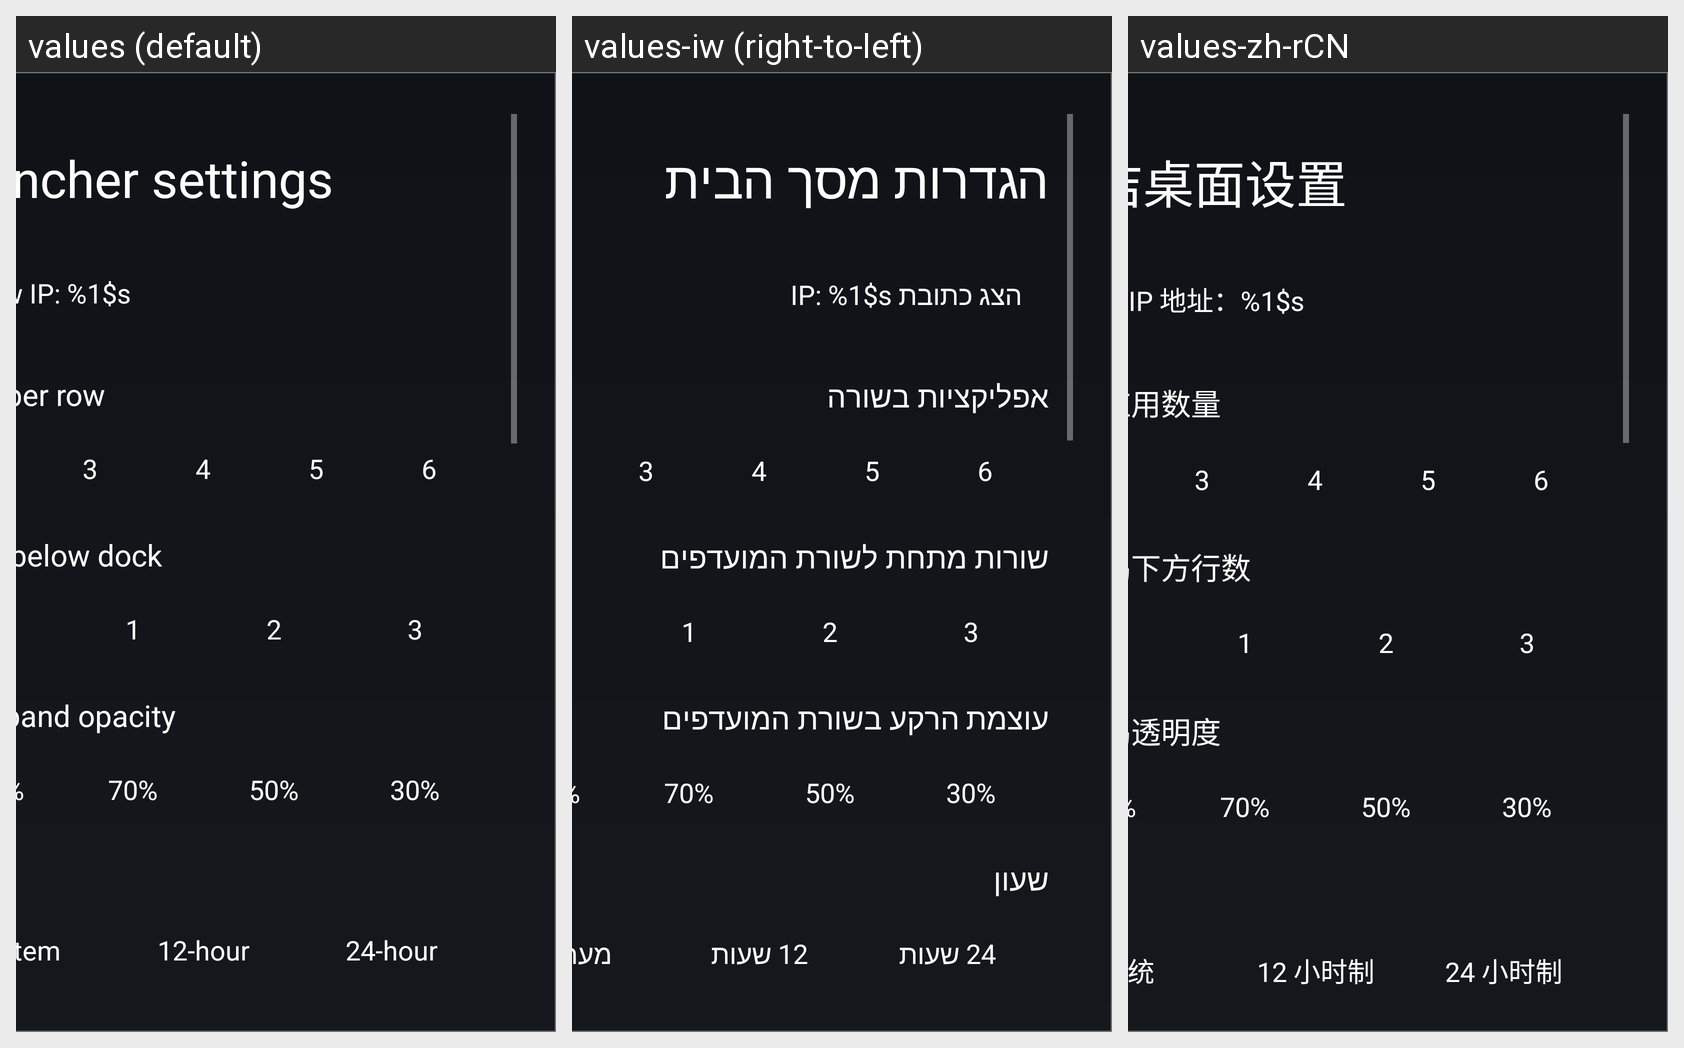

Here is an Android app screen in its default locale and in the app's own translations. Write out the translated-string differences for the strings that appear on this screen.
Android screen res/layout/activity_launcher_settings.xml rendered under 3 locales, left to right: values (default), values-iw (right-to-left), values-zh-rCN. Device: Nexus 5 (rendered at 1080×1920; each locale shown at half size, 540×960, under a caption strip naming it); theme Theme.TvHome.SettingsWindow.
Strings drawn on this screen, with the default value and each locale's value (text and hints the layout hard-codes, and strings that could not be matched under every locale, appear in the picture but are not listed):

launcher_settings
  values: Launcher settings
  values-iw: הגדרות מסך הבית
  values-zh-rCN: 简洁桌面设置

show_ip_state
  values: Show IP: %1$s
  values-iw: הצג כתובת IP: %1$s
  values-zh-rCN: 显示 IP 地址：%1$s

columns_label
  values: Apps per row
  values-iw: אפליקציות בשורה
  values-zh-rCN: 每行应用数量

rows_below_dock_label
  values: Rows below dock
  values-iw: שורות מתחת לשורת המועדפים
  values-zh-rCN: 程序坞下方行数

dock_opacity_label
  values: Dock band opacity
  values-iw: עוצמת הרקע בשורת המועדפים
  values-zh-rCN: 程序坞透明度

clock_format_system
  values: System
  values-iw: מערכת
  values-zh-rCN: 系统

clock_format_12
  values: 12-hour
  values-iw: 12 שעות
  values-zh-rCN: 12 小时制

clock_format_24
  values: 24-hour
  values-iw: 24 שעות
  values-zh-rCN: 24 小时制
